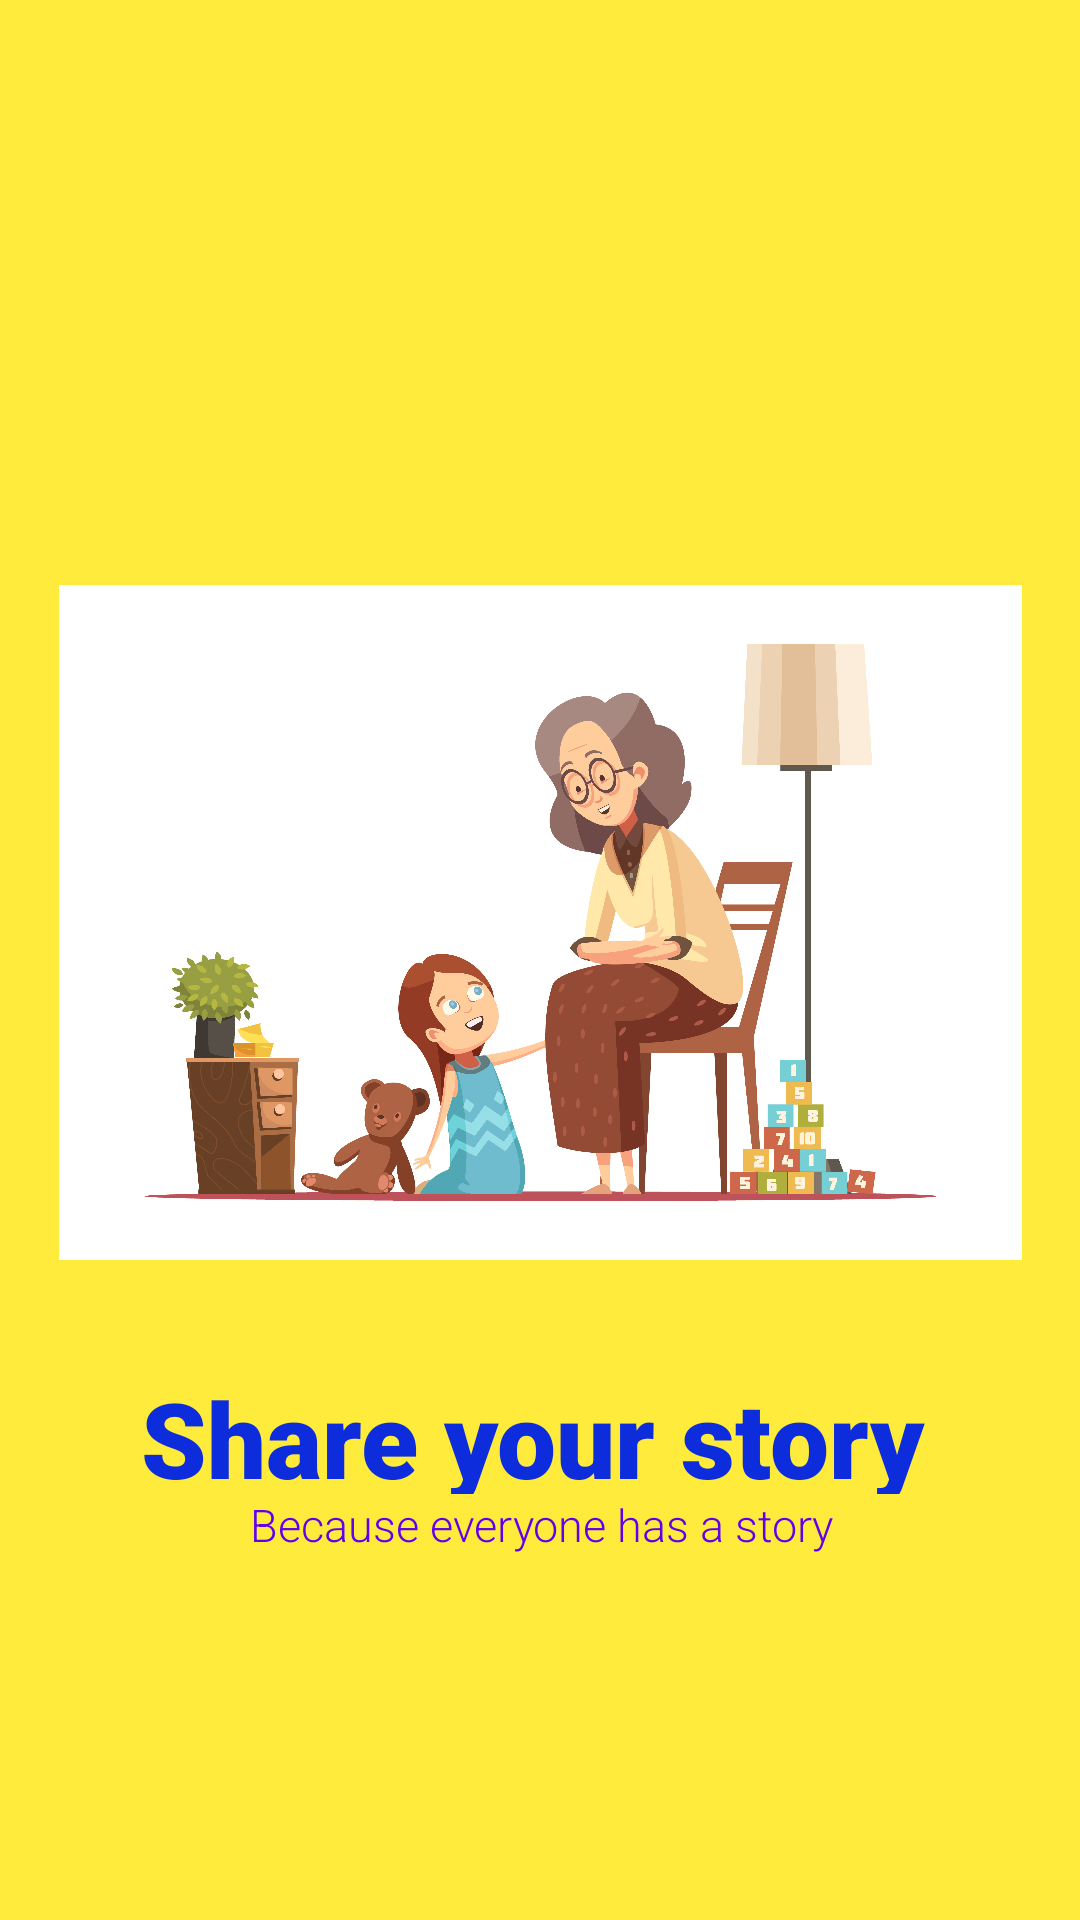

Android layout source for this screen:
<!-- AndroidManifest.xml: application theme Theme.ShareYourStory -->
<!-- res/layout/activity_main.xml -->
<?xml version="1.0" encoding="utf-8"?>
<androidx.constraintlayout.widget.ConstraintLayout xmlns:android="http://schemas.android.com/apk/res/android"
    xmlns:app="http://schemas.android.com/apk/res-auto"
    xmlns:tools="http://schemas.android.com/tools"
    android:id="@+id/textview2"
    android:layout_width="match_parent"
    android:layout_height="match_parent"
    android:background="#FFEB3B"
    tools:context=".MainActivity"
    tools:ignore="ContentDescription">

    <ImageView
        android:id="@+id/imageView4"
        android:layout_width="321dp"
        android:layout_height="293dp"
        android:layout_marginStart="2dp"
        android:layout_marginTop="161dp"
        android:layout_marginEnd="2dp"
        android:contentDescription="@null"
        app:layout_constraintEnd_toEndOf="parent"
        app:layout_constraintStart_toStartOf="parent"
        app:layout_constraintTop_toTopOf="parent"
        app:srcCompat="@drawable/logo" />

    <TextView
        android:id="@+id/textView"
        android:layout_width="407dp"
        android:layout_height="42dp"
        android:layout_marginTop="2dp"
        android:layout_marginEnd="6dp"
        android:fontFamily="sans-serif-black"
        android:text="@string/app_name"
        android:textAlignment="center"
        android:textColor="#0D2DDD"
        android:textSize="35sp"
        app:layout_constraintEnd_toEndOf="parent"
        app:layout_constraintStart_toStartOf="parent"
        app:layout_constraintTop_toBottomOf="@+id/imageView4" />

    <TextView
        android:id="@+id/textView3"
        android:layout_width="389dp"
        android:layout_height="34dp"
        android:layout_marginStart="11dp"
        android:layout_marginEnd="11dp"
        android:fontFamily="sans-serif-light"
        android:text="@string/because_everyone_has_a_story"
        android:textAlignment="center"
        android:textColor="@color/purple_500"
        android:textSize="15sp"
        app:layout_constraintEnd_toEndOf="parent"
        app:layout_constraintStart_toStartOf="parent"
        app:layout_constraintTop_toBottomOf="@+id/textView" />

</androidx.constraintlayout.widget.ConstraintLayout>
<!-- resources referenced by this layout -->
<resources>
  <!-- drawable logo: jpg bitmap (drawable, 530075 bytes) -->
  <string name="app_name">Share your story</string>
  <string name="because_everyone_has_a_story">Because everyone has a story</string>
  <style name="Theme.ShareYourStory" parent="Theme.MaterialComponents.DayNight.DarkActionBar">
          
          <item name="colorPrimary">@color/purple_500</item>
          <item name="colorPrimaryVariant">@color/purple_700</item>
          <item name="colorOnPrimary">@color/white</item>
          
          <item name="colorSecondary">@color/teal_200</item>
          <item name="colorSecondaryVariant">@color/teal_700</item>
          <item name="colorOnSecondary">@color/black</item>
          
          <item name="android:statusBarColor" tools:targetApi="l">?attr/colorPrimaryVariant</item>
          
      </style>
  <!-- not gathered from this repository: default colours our renderer supplied (Android Studio template values) -->
  <color name="purple_500">#FF6200EE</color>
  <color name="purple_700">#FF3700B3</color>
  <color name="teal_200">#FF03DAC5</color>
  <color name="teal_700">#FF018786</color>
  <color name="black">#FF000000</color>
  <color name="white">#FFFFFFFF</color>
</resources>
